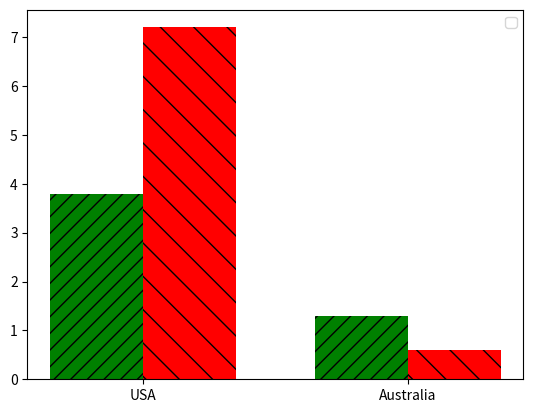

Write the Python code that produced this figure.
'''
Affected deficiency: Red-Blind/Protanopia
'''
import matplotlib.pyplot as plt

countries = ['USA', 'Australia']
green_values = [3.8, 1.3]  
yellow_values = [7.2, 0.6]  

bar_width = 0.35
index = range(len(countries))

fig, ax = plt.subplots()
bar1 = ax.bar(index, green_values, bar_width,  color='green', hatch='//')
bar2 = ax.bar([i + bar_width for i in index], yellow_values, bar_width,  color='red', hatch='\\')

ax.set_xticks([i + bar_width / 2 for i in index])
ax.set_xticklabels(countries)
ax.legend()

plt.show()